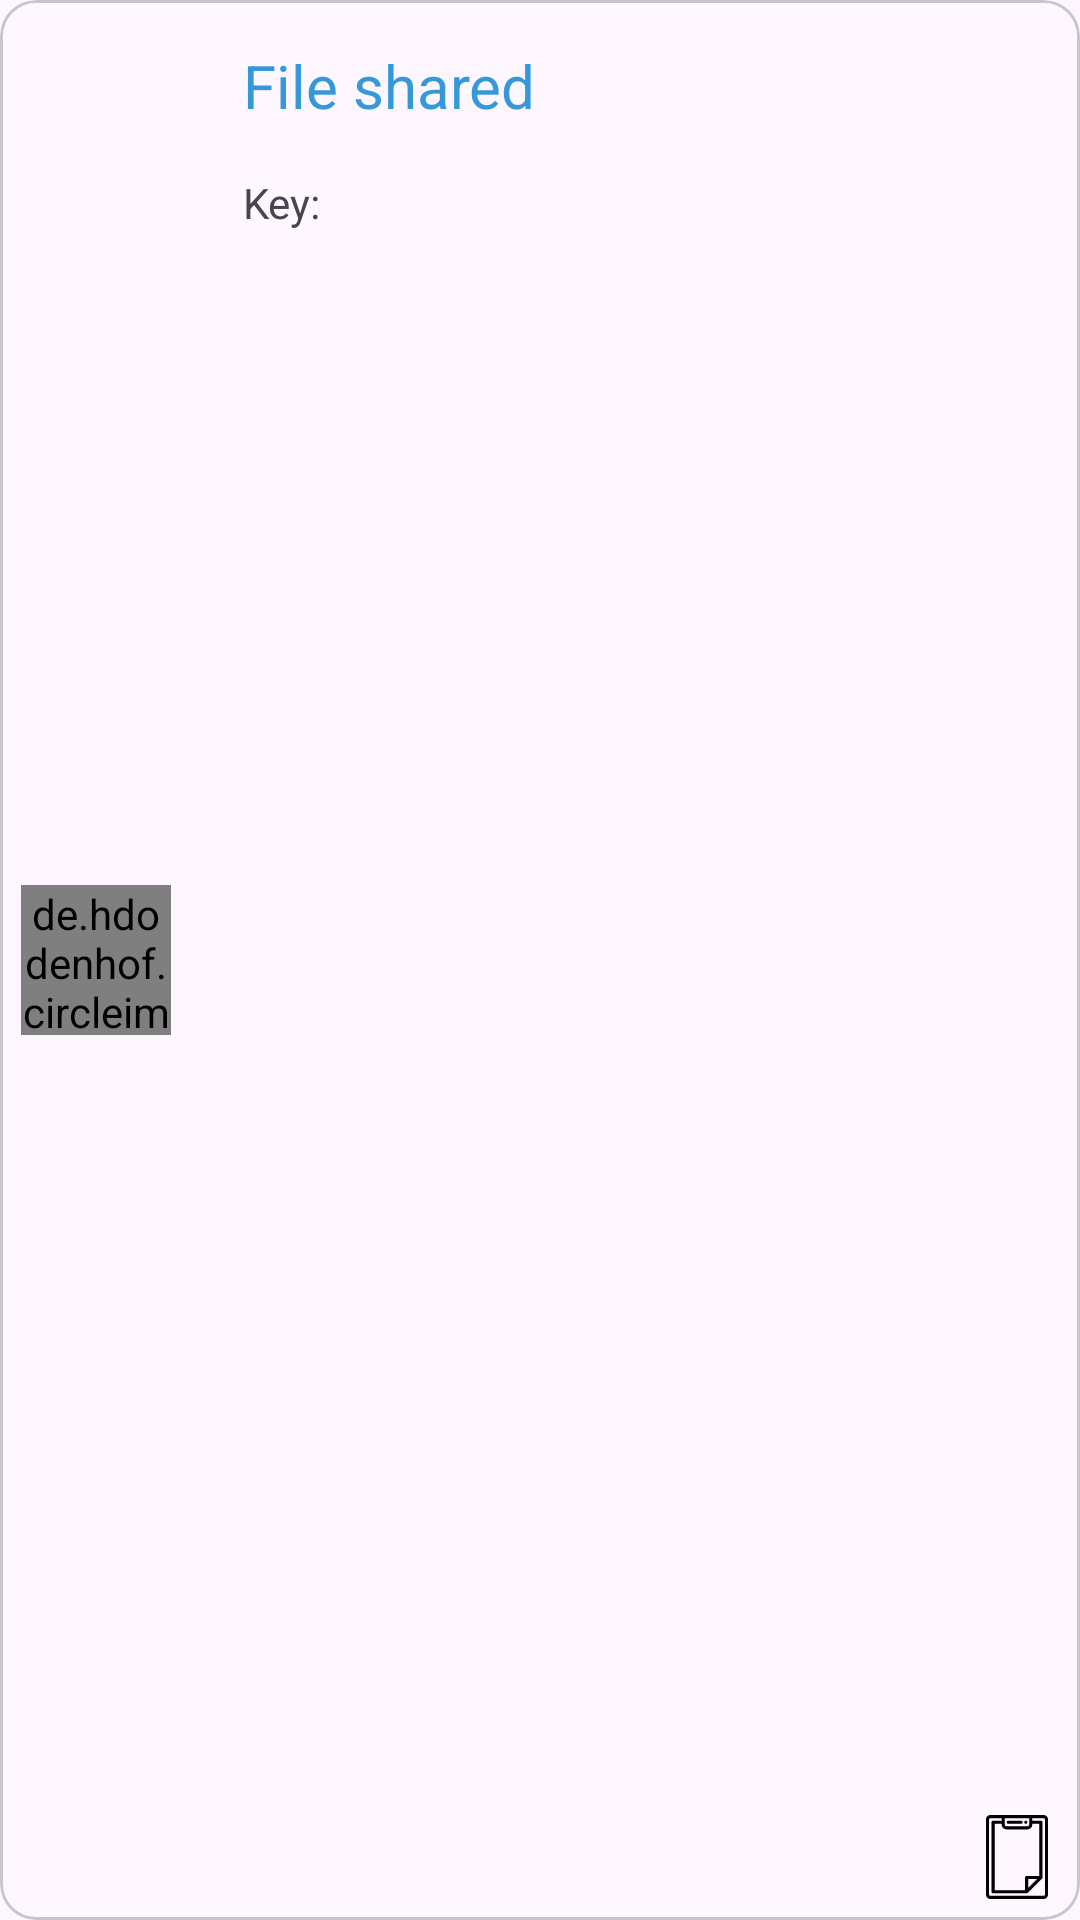

Produce the Android XML layout that renders to this screen, including the resource entries it uses.
<!-- AndroidManifest.xml: application theme Theme.SecureFileTransfer -->
<!-- res/layout/layout_file_shared.xml -->
<?xml version="1.0" encoding="utf-8"?>
<com.google.android.material.card.MaterialCardView xmlns:android="http://schemas.android.com/apk/res/android"
    android:layout_width="match_parent"
    android:layout_height="100dp"
    android:layout_margin="7dp">

    <RelativeLayout
        android:layout_width="match_parent"
        android:layout_height="wrap_content"
        android:padding="7dp">

        <de.hdodenhof.circleimageview.CircleImageView
            android:id="@+id/cv_profileImage"
            android:layout_width="50dp"
            android:layout_centerVertical="true"
            android:layout_height="50dp"
            android:src="@drawable/pdf" />

        <TextView
            android:id="@+id/tv_fileName"
            android:layout_width="wrap_content"
            android:layout_height="wrap_content"
            android:layout_marginStart="16dp"
            android:layout_toEndOf="@id/cv_profileImage"
            android:padding="8dp"
            android:text="File shared"
            android:textColor="@color/blue"
            android:textSize="20sp" />

        <TextView
            android:id="@+id/tv_key"
            android:layout_width="wrap_content"
            android:layout_height="wrap_content"
            android:layout_below="@id/tv_fileName"
            android:layout_marginStart="16dp"
            android:layout_toEndOf="@id/cv_profileImage"
            android:padding="8dp"
            android:text="Key:" />

        <ImageView
            android:id="@+id/iv_clipboard"
            android:layout_width="28dp"
            android:layout_height="28dp"
            android:layout_alignParentRight="true"
            android:layout_alignParentBottom="true"
            android:src="@drawable/clipboard" />
    </RelativeLayout>

</com.google.android.material.card.MaterialCardView>
<!-- resources referenced by this layout -->
<resources>
  <color name="blue">#3498DB</color>
  <!-- drawable clipboard (drawable) -->
  <vector xmlns:android="http://schemas.android.com/apk/res/android"
      android:width="800dp"
      android:height="800dp"
      android:viewportWidth="401"
      android:viewportHeight="401">
    <path
        android:pathData="M326.79,0h-60.43H134.65H74.21C61.96,0 52,9.96 52,22.21v356.58C52,391.04 61.96,401 74.21,401h252.58c12.25,0 22.21,-9.96 22.21,-22.21V22.21C349,9.96 339.04,0 326.79,0zM142.15,15h116.71v29.63c0,5.1 -4.15,9.25 -9.25,9.25h-98.22c-5.1,0 -9.25,-4.15 -9.25,-9.25V15zM151.39,68.88h98.22c13.37,0 24.25,-10.88 24.25,-24.25V42h33.15v249.12h0h-60.38c-4.14,0 -7.5,3.36 -7.5,7.5V359H94V42h33.14v2.63C127.15,58 138.02,68.88 151.39,68.88zM296.4,306.12l-42.27,42.27V306.12H296.4zM334,378.79L334,378.79C334,382.77 330.77,386 326.79,386H74.21c-3.98,0 -7.21,-3.23 -7.21,-7.21V22.21C67,18.24 70.23,15 74.21,15h52.94v12H86.5c-4.14,0 -7.5,3.36 -7.5,7.5v332c0,4.14 3.36,7.5 7.5,7.5h160.12c1.99,0 3.9,-0.79 5.3,-2.2l67.88,-67.88c1.41,-1.41 2.2,-3.31 2.2,-5.3V34.5c0,-4.14 -3.36,-7.5 -7.5,-7.5h-40.65V15h52.93c3.98,0 7.21,3.23 7.21,7.21V378.79z"
        android:fillColor="#000000"/>
    <path
        android:pathData="M235.57,37.37c0.08,0.18 0.06,0.14 0.03,0.06c0.38,0.88 0.91,1.7 1.6,2.37c2.82,2.9 7.78,2.9 10.6,0c4.27,-4.15 1.82,-11.57 -3.91,-12.67c-5.77,-1.1 -10.45,4.79 -8.33,10.19C235.52,37.23 235.5,37.18 235.57,37.37z"
        android:fillColor="#000000"/>
    <path
        android:pathData="M158.5,42h61.51c4.14,0 7.5,-3.36 7.5,-7.5c0,-4.14 -3.36,-7.5 -7.5,-7.5h-61.51c-4.14,0 -7.5,3.36 -7.5,7.5C151,38.64 154.35,42 158.5,42z"
        android:fillColor="#000000"/>
  </vector>
  <style name="Theme.SecureFileTransfer" parent="Base.Theme.SecureFileTransfer" />
  <style name="Base.Theme.SecureFileTransfer" parent="Theme.Material3.DayNight.NoActionBar">
  
          
           <item name="colorPrimary">@color/blue</item>
           <item name="colorOnPrimary">@color/blue</item>
          
           <item name="colorSecondary">@color/blue</item>
           <item name="colorOnSecondary">@color/blue</item>
          
          <item name="android:statusBarColor">@color/blue</item>
          
          
      </style>
</resources>
